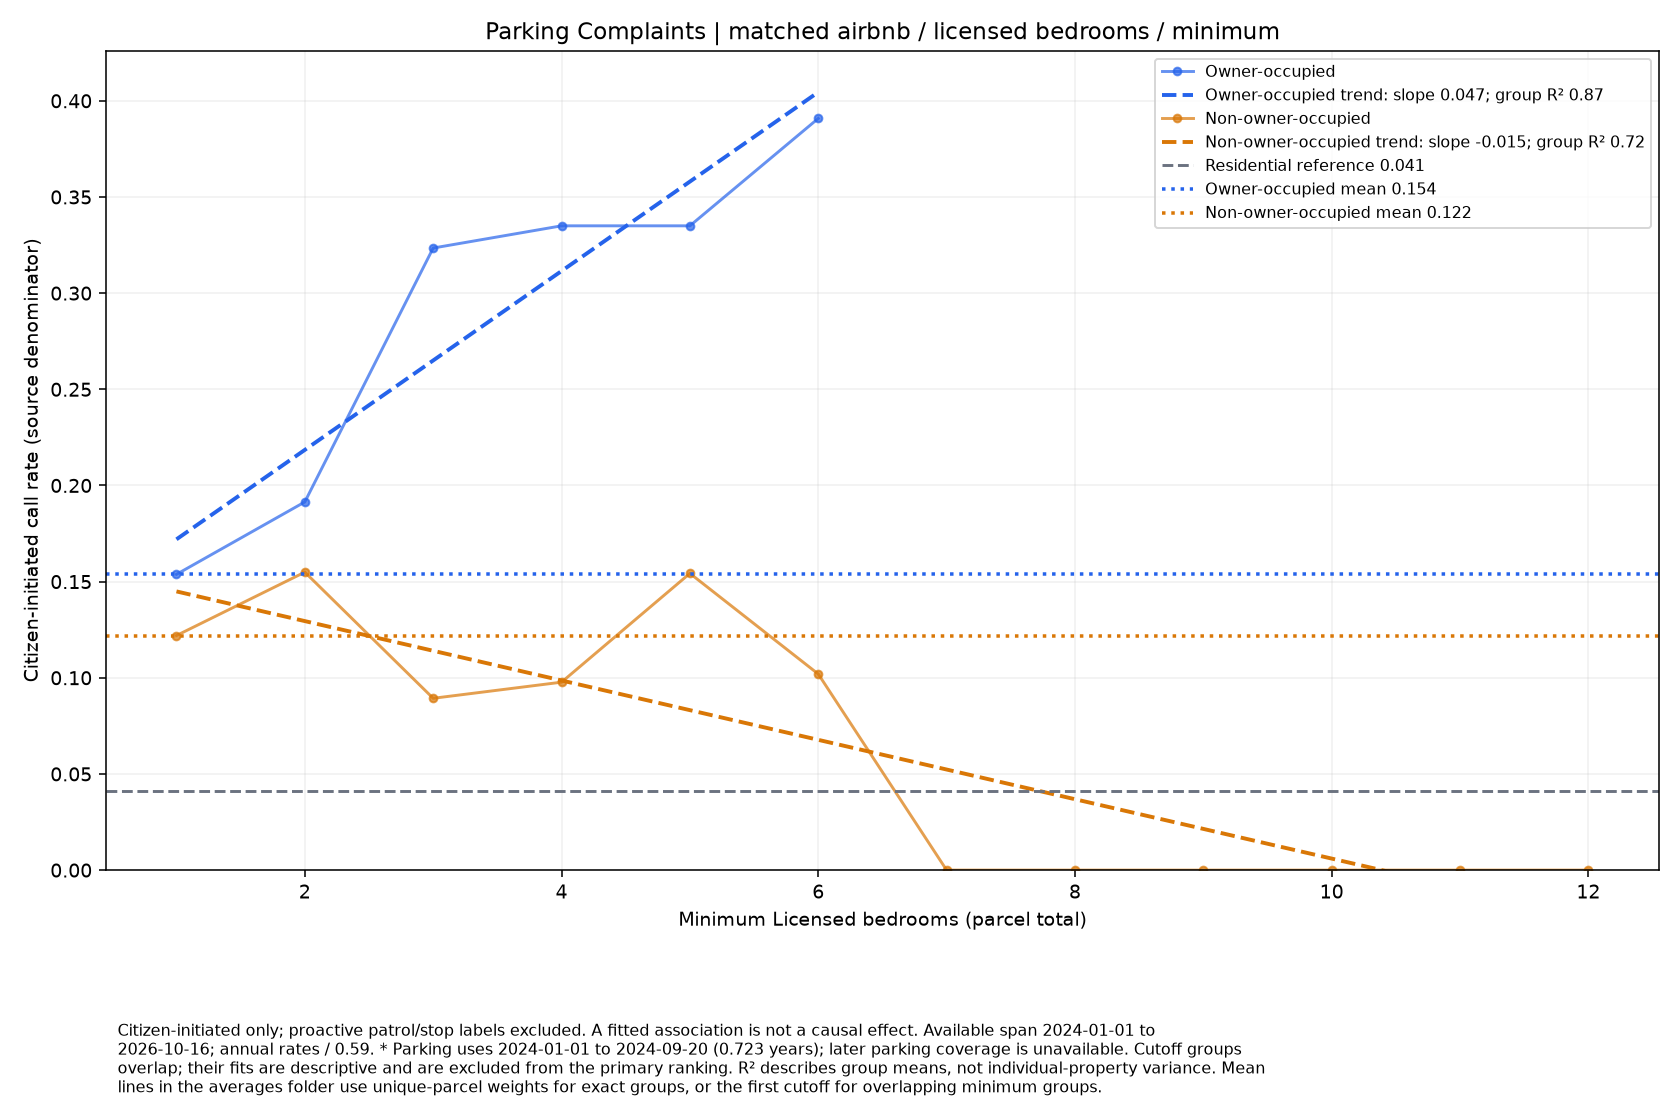

Values plotted in this chart, from the file beside it:
series, size, rate, parcels
Owner-occupied, 1.0, 0.1538, 61
Owner-occupied, 2.0, 0.1914, 49
Owner-occupied, 3.0, 0.3234, 29
Owner-occupied, 4.0, 0.335, 14
Owner-occupied, 5.0, 0.335, 7
Owner-occupied, 6.0, 0.3908, 6
Non-owner-occupied, 1.0, 0.122, 423
Non-owner-occupied, 2.0, 0.1549, 333
Non-owner-occupied, 3.0, 0.08933, 210
Non-owner-occupied, 4.0, 0.09771, 144
Non-owner-occupied, 5.0, 0.1543, 76
Non-owner-occupied, 6.0, 0.102, 46
Non-owner-occupied, 7.0, 0.0, 23
Non-owner-occupied, 8.0, 0.0, 18
Non-owner-occupied, 9.0, 0.0, 7
Non-owner-occupied, 10.0, 0.0, 4
Non-owner-occupied, 11.0, 0.0, 2
Non-owner-occupied, 12.0, 0.0, 1
